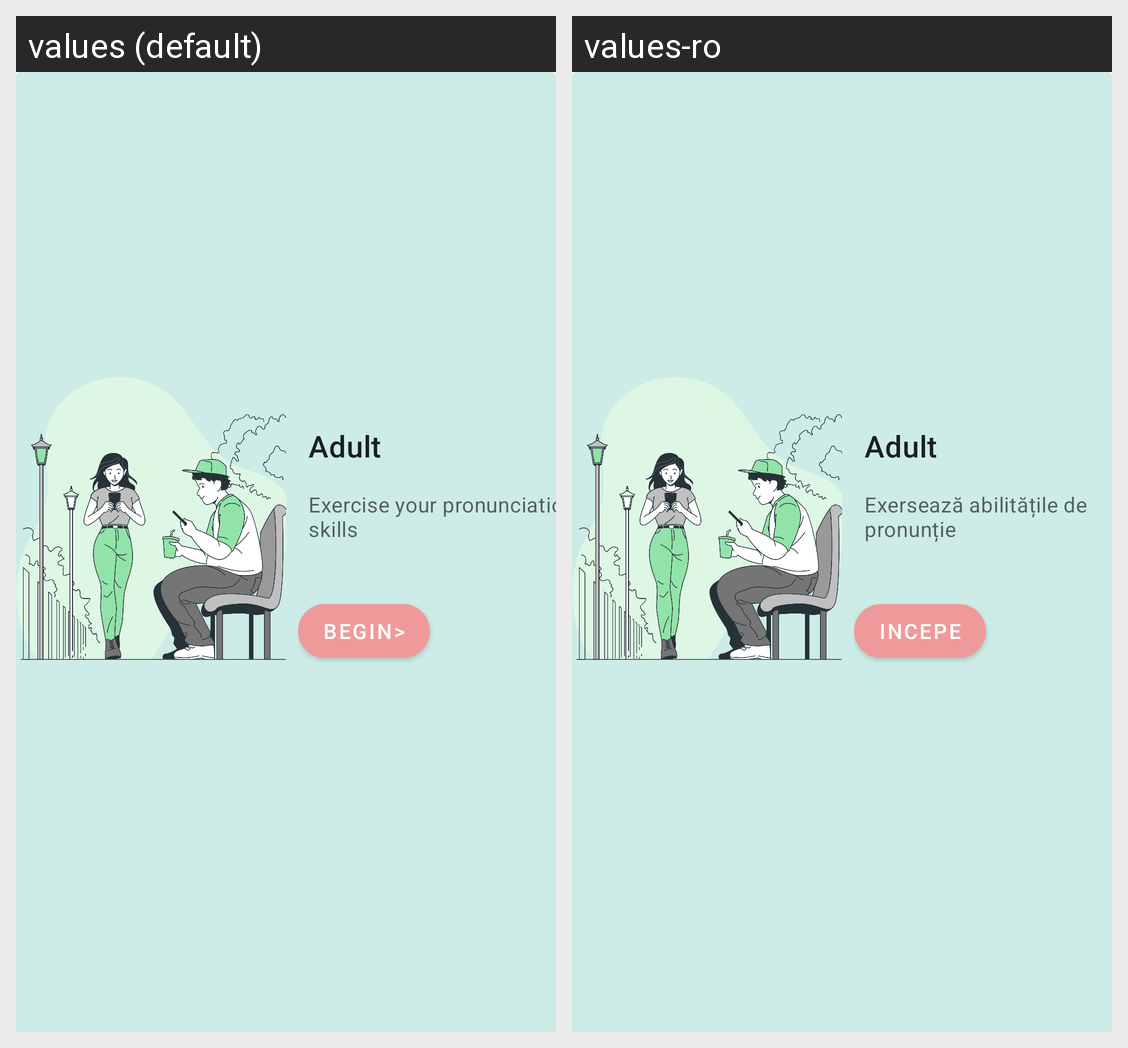

For this localized Android screen grid, give each drawn string resource with its value in every locale shown.
Android screen res/layout/adult_card.xml rendered under 2 locales, left to right: values (default), values-ro. Device: Nexus 5 (rendered at 1080×1920; each locale shown at half size, 540×960, under a caption strip naming it); theme Theme.MaterialComponents.DayNight.DarkActionBar.
Strings drawn on this screen, with the default value and each locale's value (text and hints the layout hard-codes, and strings that could not be matched under every locale, appear in the picture but are not listed):

adult
  values: Adult
  values-ro: Adult

exercise_your_pronunciations_skills
  values: Exercise your pronunciations skills
  values-ro: Exersează abilitățile de pronunție

begin
  values: Begin>
  values-ro: Incepe
